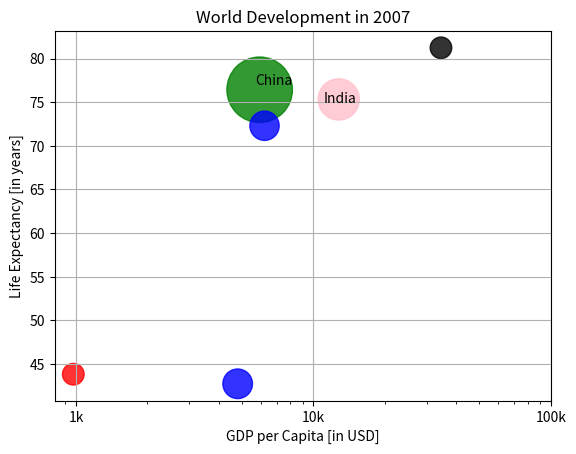

Reproduce this figure in Python.
# Customization
# Additional Customizations (Adding Text)

import matplotlib.pyplot as plt
import numpy as np

gdp_cap= [974.5803384, 5937.029525999999, 6223.367465, 4797.231267, 12779.37964, 34435.367439999995]
life_exp=[43.828, 76.423, 72.301, 42.731, 75.32, 81.235]
pop=[121.17, 1113.44, 222.89, 227.19,441.1,120.1]
col=['red', 'green', 'blue', 'blue', 'pink', 'black']

# Scatter plot
plt.scatter(x = gdp_cap, y = life_exp, s = np.array(pop) * 2, c = col, alpha = 0.8)

# Previous customizations
plt.xscale('log') 
plt.xlabel('GDP per Capita [in USD]')
plt.ylabel('Life Expectancy [in years]')
plt.title('World Development in 2007')
plt.xticks([1000,10000,100000], ['1k','10k','100k'])

# Additional customizations
plt.text(11000, 75, 'India')
plt.text(5700, 77, 'China')

# Add grid() call
plt.grid(True)

# Show the plot
plt.show()